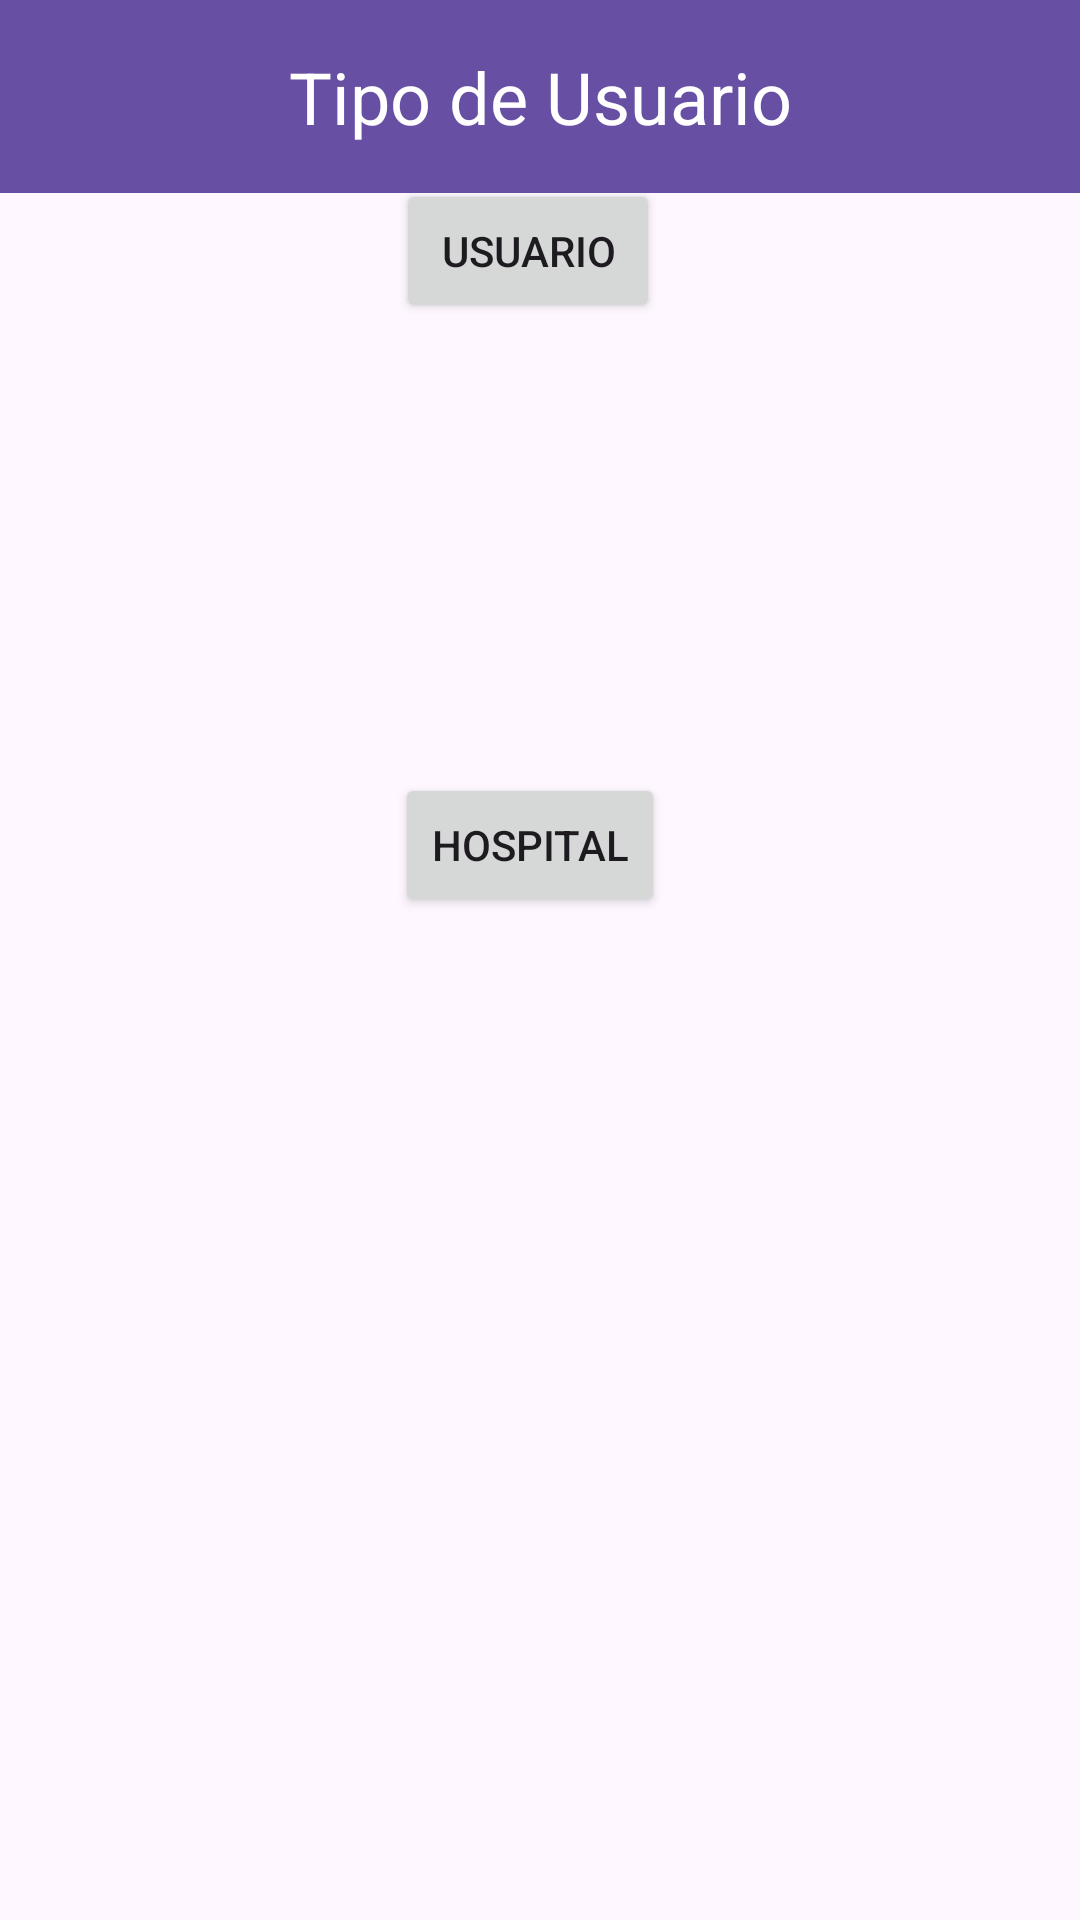

Layout XML and referenced resources for this Android screen:
<!-- AndroidManifest.xml: application theme Theme.VIDA -->
<!-- res/layout/activity_probando.xml -->
<?xml version="1.0" encoding="utf-8"?>
<androidx.constraintlayout.widget.ConstraintLayout xmlns:android="http://schemas.android.com/apk/res/android"
    xmlns:app="http://schemas.android.com/apk/res-auto"
    xmlns:tools="http://schemas.android.com/tools"
    android:id="@+id/main"
    android:layout_width="match_parent"
    android:layout_height="match_parent"
    tools:context=".Probando">

    <TextView
        android:id="@+id/titleRegistrarUsuario"
        android:layout_width="0dp"
        android:layout_height="wrap_content"
        android:background="?android:attr/colorPrimary"
        android:gravity="center"
        android:padding="16dp"
        android:text="Tipo de Usuario"
        android:textColor="@android:color/white"
        android:textSize="24sp"
        app:layout_constraintEnd_toEndOf="parent"
        app:layout_constraintStart_toStartOf="parent"
        app:layout_constraintTop_toTopOf="parent" />

    <Button
        android:id="@+id/btnUsuario"
        android:layout_width="wrap_content"
        android:layout_height="wrap_content"
        android:layout_marginStart="156dp"
        android:layout_marginTop="78dp"
        android:layout_marginEnd="164dp"
        android:layout_marginBottom="75dp"
        android:text="Usuario"
        app:layout_constraintBottom_toTopOf="@+id/btnHospital"
        app:layout_constraintEnd_toEndOf="parent"
        app:layout_constraintStart_toStartOf="parent"
        app:layout_constraintTop_toBottomOf="@+id/titleRegistrarUsuario" />

    <Button
        android:id="@+id/btnHospital"
        android:layout_width="wrap_content"
        android:layout_height="wrap_content"
        android:layout_marginStart="157dp"
        android:layout_marginTop="75dp"
        android:layout_marginEnd="164dp"
        android:layout_marginBottom="417dp"
        android:text="Hospital"
        app:layout_constraintBottom_toBottomOf="parent"
        app:layout_constraintEnd_toEndOf="parent"
        app:layout_constraintStart_toStartOf="parent"
        app:layout_constraintTop_toBottomOf="@+id/btnUsuario" />

</androidx.constraintlayout.widget.ConstraintLayout>
<!-- resources referenced by this layout -->
<resources>
  <style name="Theme.VIDA" parent="Base.Theme.VIDA" />
  <style name="Base.Theme.VIDA" parent="Theme.Material3.DayNight.NoActionBar">
          
          
      </style>
</resources>
